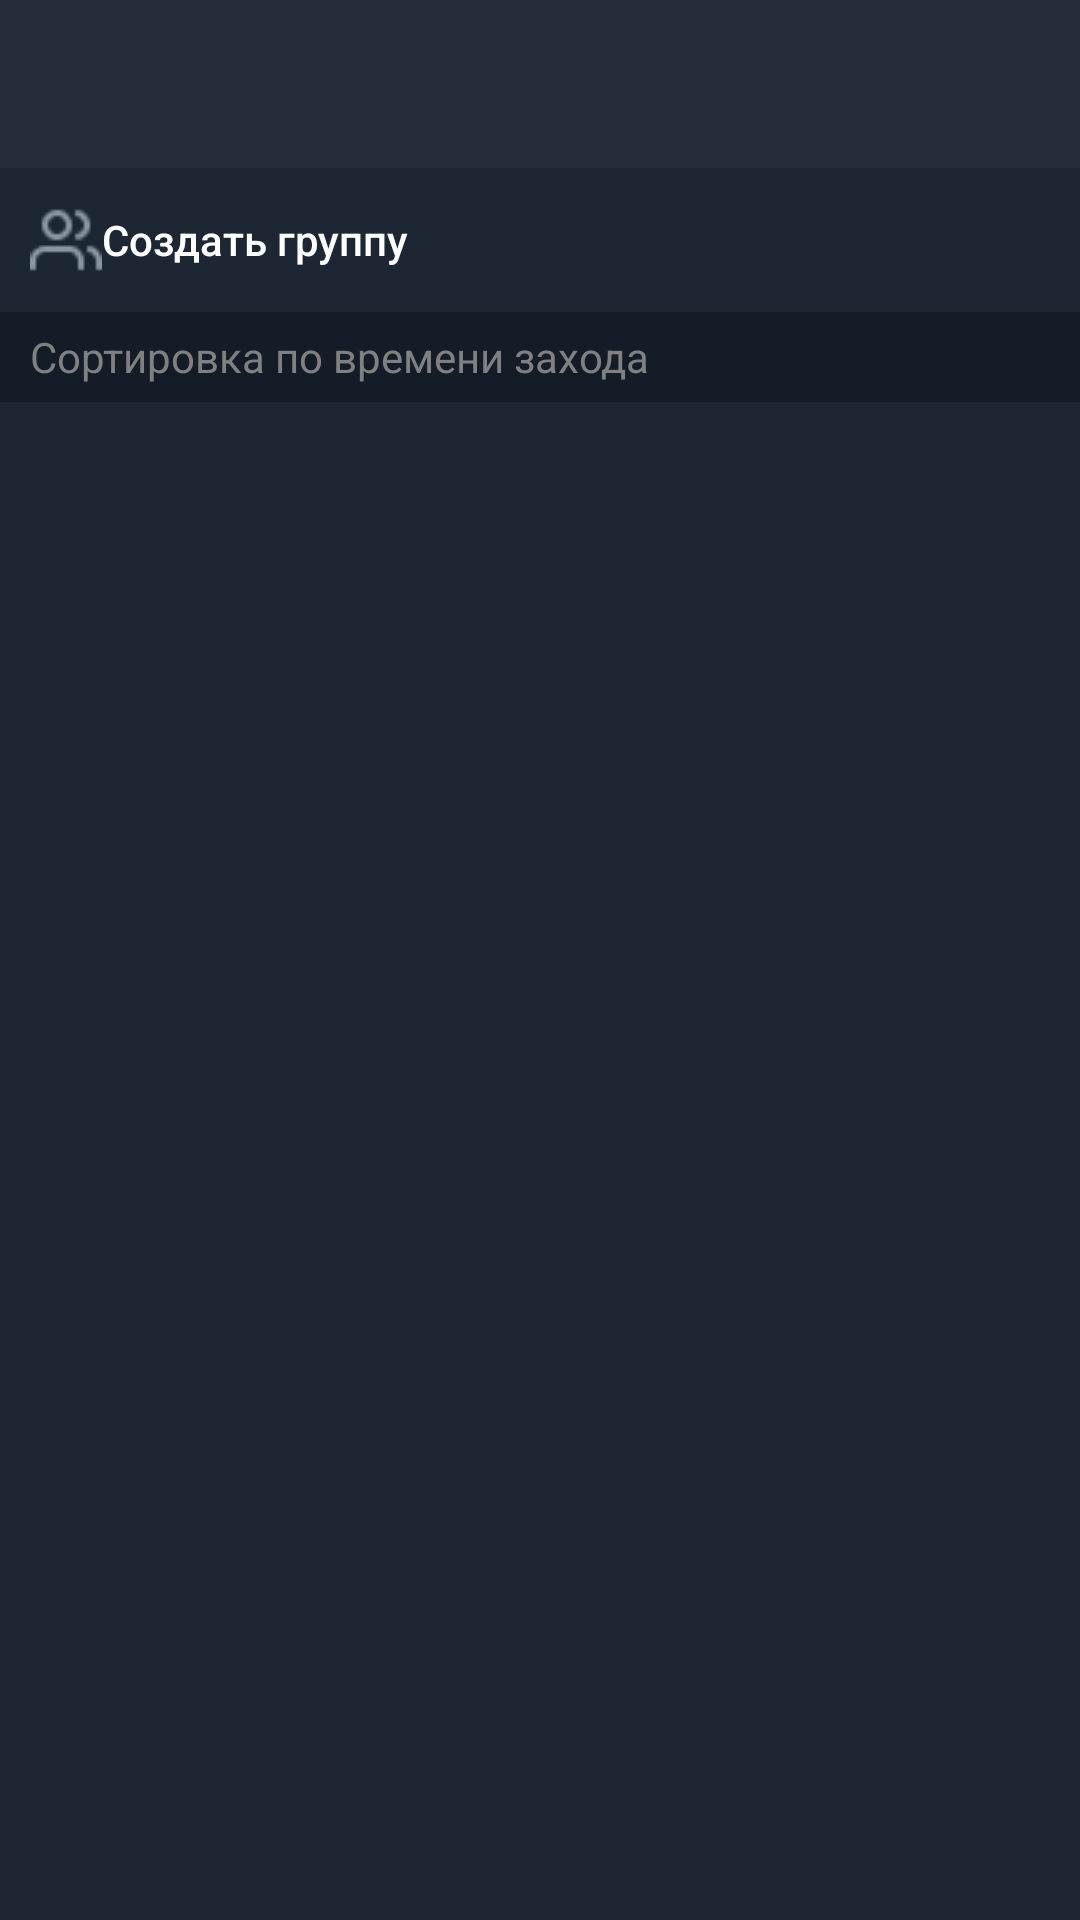

Write the Android layout XML for this screen, with the resource values it uses.
<!-- AndroidManifest.xml: application theme AppSearchViewStyle -->
<!-- res/layout/fragment_new_message.xml -->
<?xml version="1.0" encoding="utf-8"?>
<LinearLayout
    xmlns:android="http://schemas.android.com/apk/res/android"
    xmlns:app="http://schemas.android.com/apk/res-auto"
    xmlns:tools="http://schemas.android.com/tools"
    android:layout_width="match_parent"
    android:layout_height="match_parent"
    android:orientation="vertical"
    android:background="@color/grafitnoCherni"
    tools:context=".NewMessageFragment">

    <FrameLayout
        android:layout_width="match_parent"
        android:layout_height="?android:actionBarSize"
        android:background="@color/grafitnoGray">

        <com.google.android.material.appbar.MaterialToolbar
            android:layout_width="match_parent"
            android:layout_height="?android:actionBarSize"
            android:id="@+id/toolbar"
            app:titleTextColor="@color/white"
            app:popupTheme="@color/white"
            android:background="@color/grafitnoGray"/>

    </FrameLayout>

    <Button
        android:id="@+id/btnAddGroup"
        android:layout_width="match_parent"
        android:layout_height="wrap_content"
        android:background="@android:color/transparent"
        android:text="@string/createGroupDrawerMessageMain"
        android:textAllCaps="false"
        android:textColor="@color/white"
        android:gravity="start|center"
        android:drawableLeft="@drawable/icon_create_group"
        android:paddingStart="10dp"/>

    <TextView
        android:layout_width="match_parent"
        android:layout_height="30dp"
        android:textColor="@color/startsTextColor"
        android:gravity="center|start"
        android:paddingStart="10dp"
        android:text="@string/tvSortToTimeEnter"
        android:background="@color/newGrafit"/>

    <androidx.recyclerview.widget.RecyclerView
        android:id="@+id/rvListContacts"
        android:layout_width="match_parent"
        android:layout_height="0dp"
        android:layout_weight="1"
        app:layoutManager="androidx.recyclerview.widget.LinearLayoutManager"/>

</LinearLayout>
<!-- resources referenced by this layout -->
<resources>
  <color name="grafitnoCherni">#1d2633</color>
  <color name="grafitnoGray">#252d3a</color>
  <color name="newGrafit">#141c27</color>
  <color name="startsTextColor">#808080</color>
  <color name="white">#FFFFFFFF</color>
  <!-- drawable icon_create_group: png bitmap (drawable, 584 bytes) -->
  <string name="createGroupDrawerMessageMain">Создать группу</string>
  <string name="tvSortToTimeEnter">Сортировка по времени захода</string>
  <style name="AppSearchViewStyle" parent="Theme.AppCompat.Light.NoActionBar" />
</resources>
